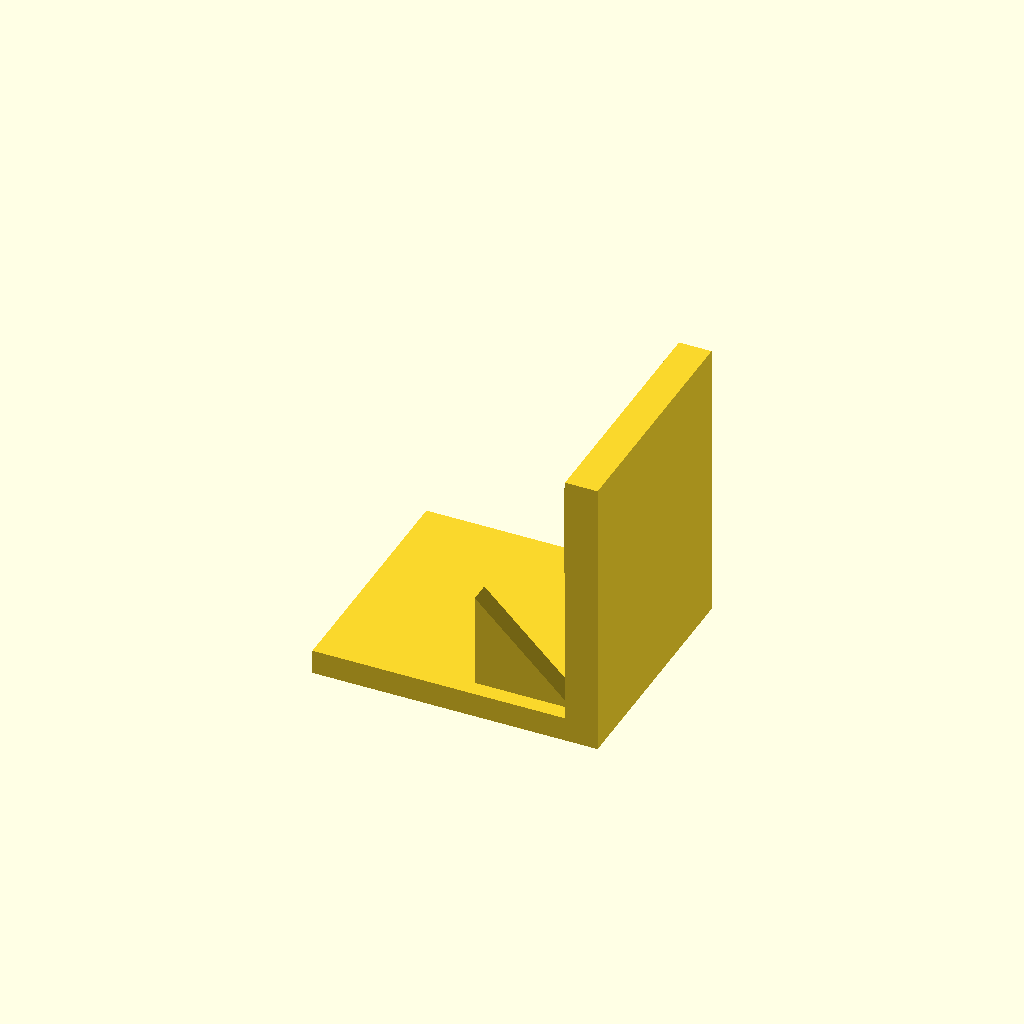
Cell 1: rendered with the file's own defaults.
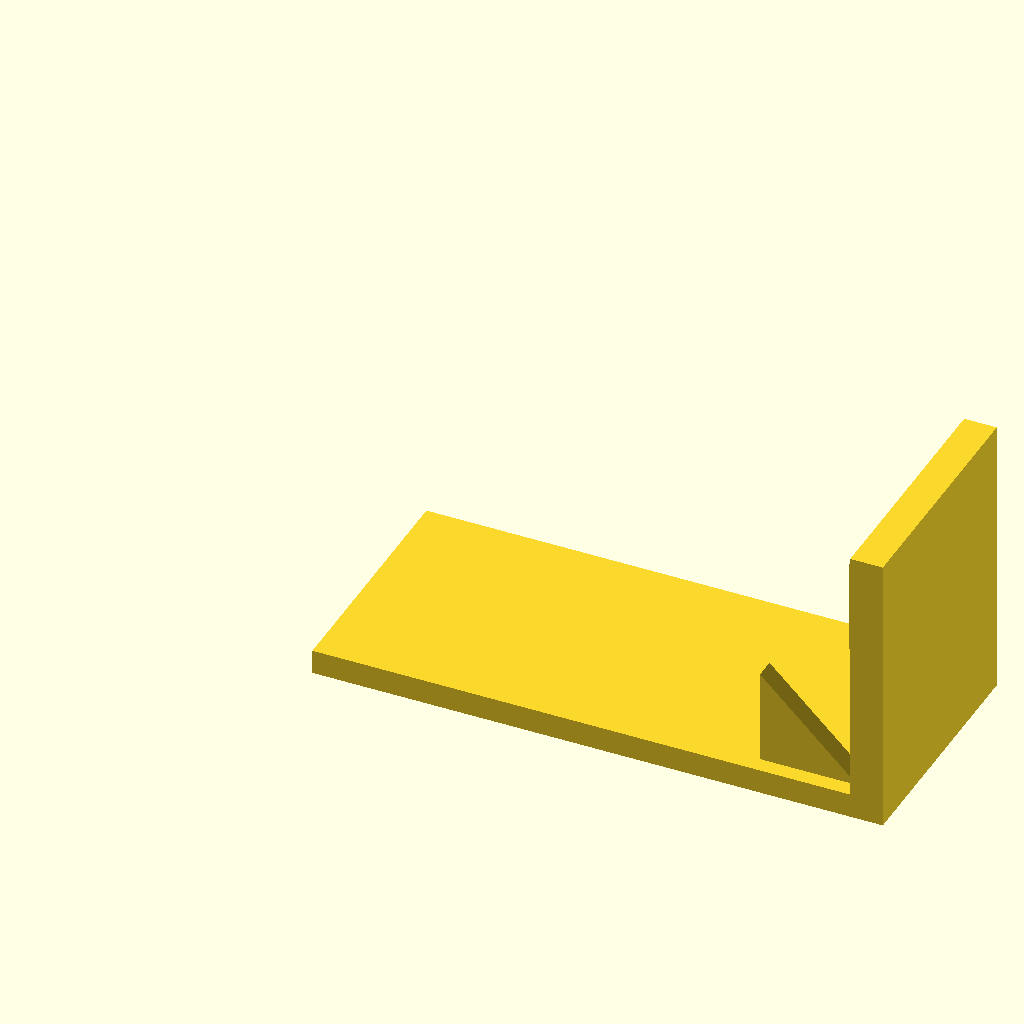
Cell 2: the same model with base_l = 140.
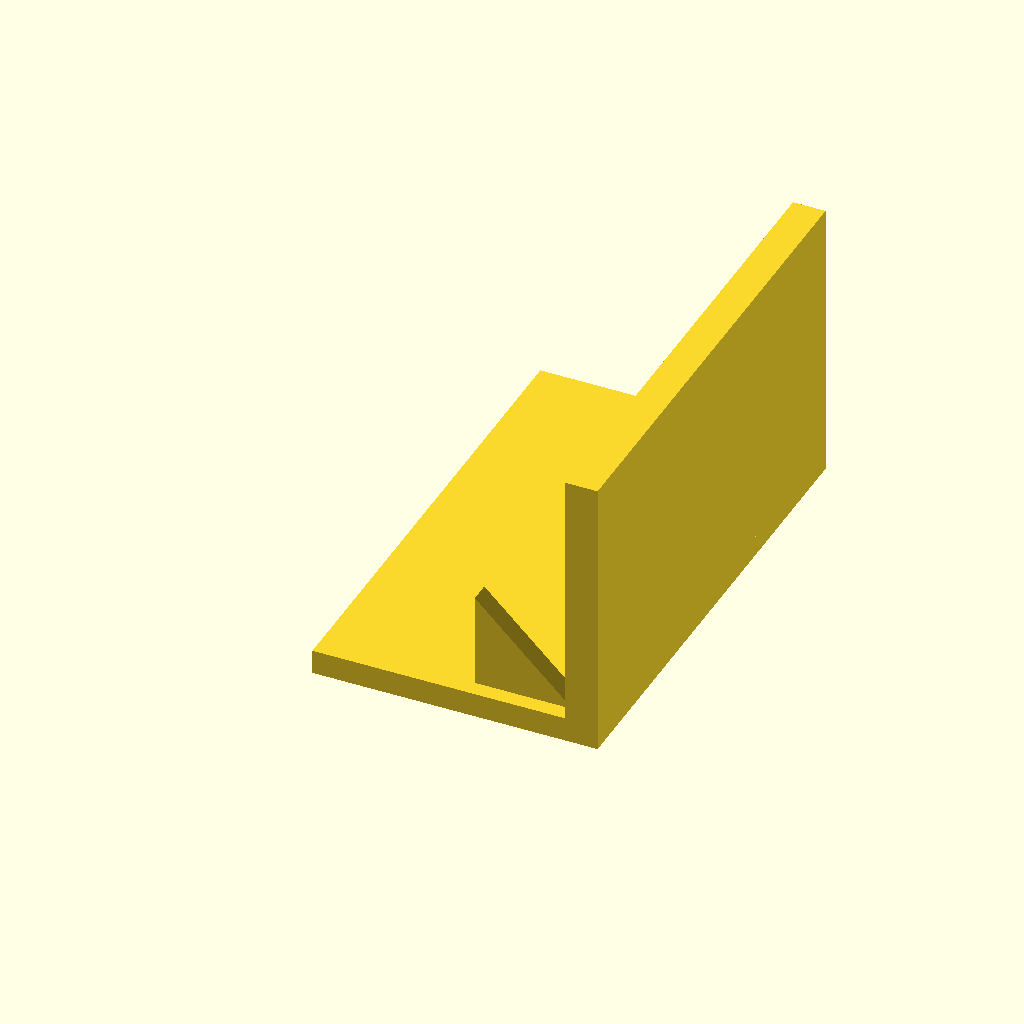
Cell 3: base_w = 120 (everything else at default).
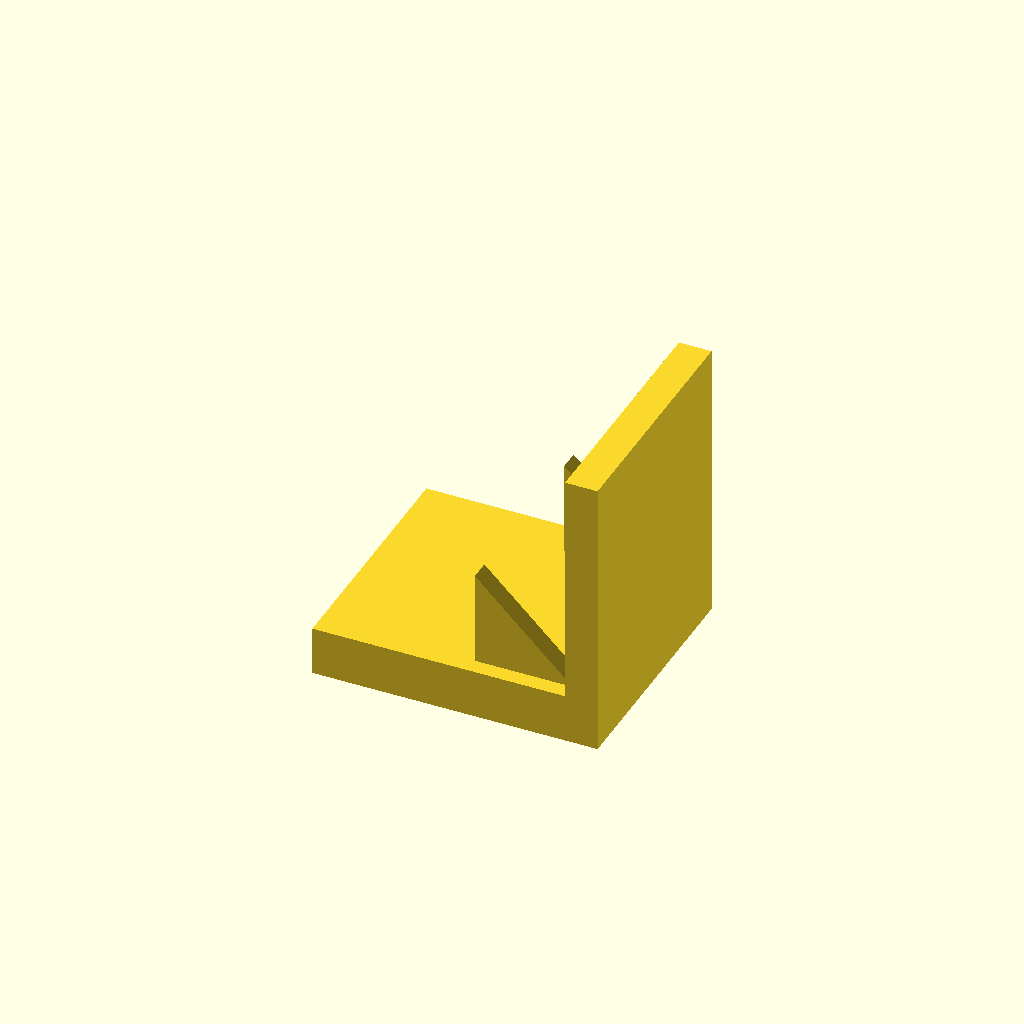
Cell 4 — base_t set to 12, the other parameters unchanged.
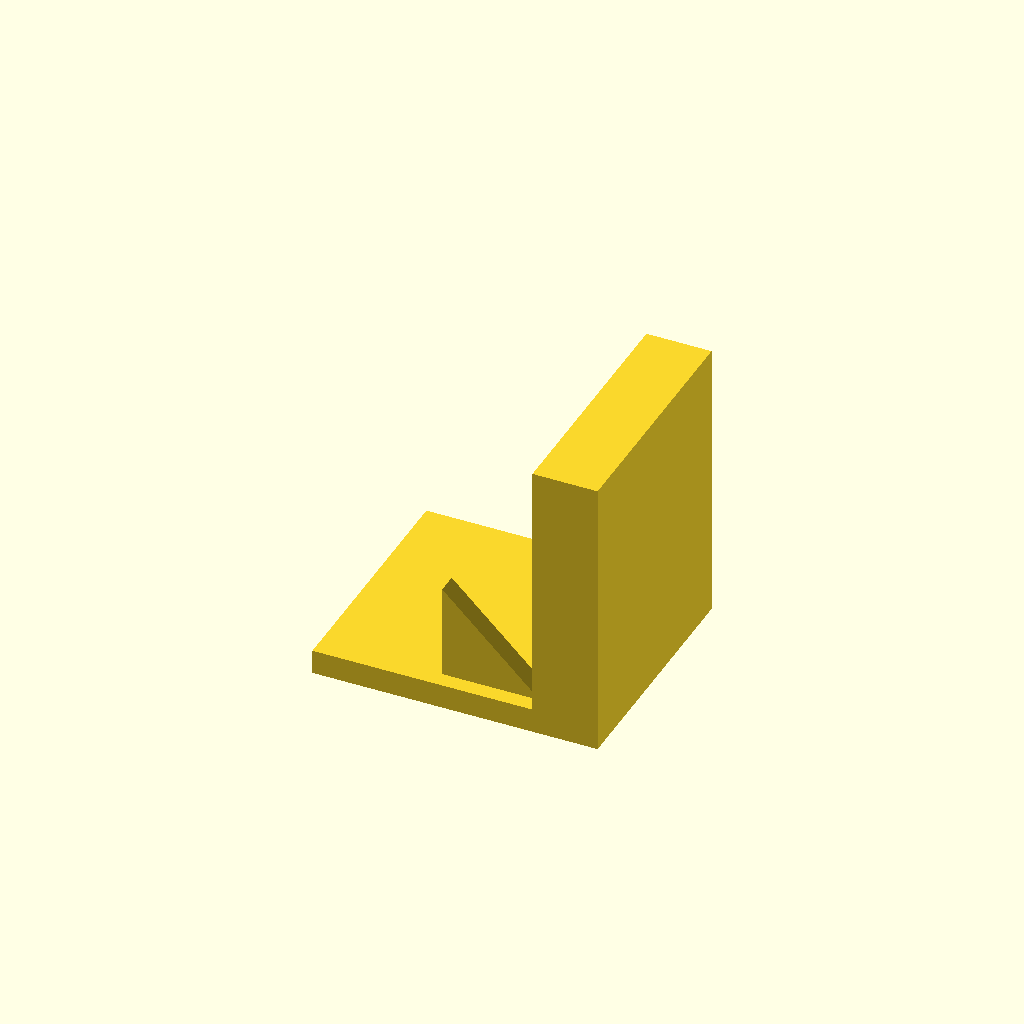
Cell 5: the same model with plate_t = 16.
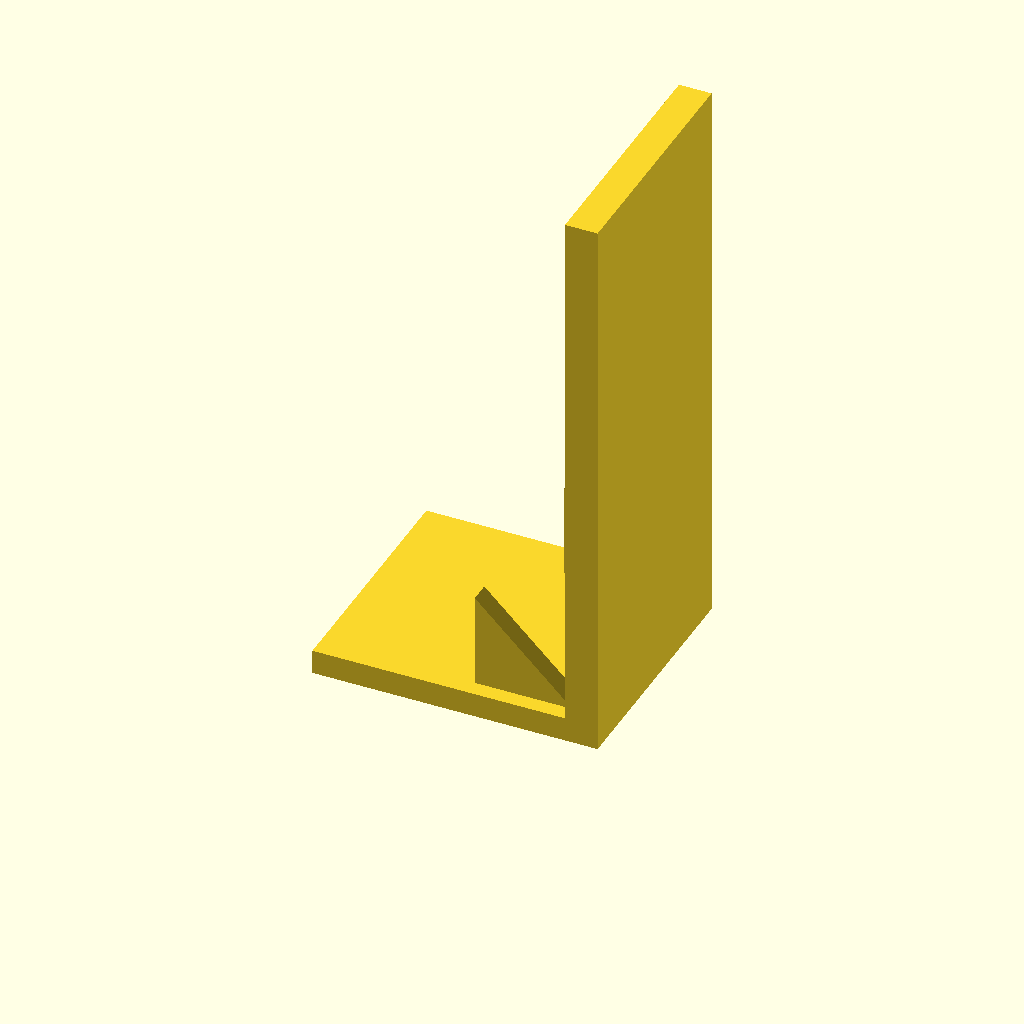
Cell 6 — plate_h set to 140, the other parameters unchanged.
One fixed orthographic camera (rotation 55°, 0°, 25°; colour scheme Cornfield) for every cell.
The OpenSCAD source (optional_data/data/solid3/ribbracket/part_0032.scad):
$fn = 32;

// ----------------------------------------------------------------------
// Rib bracket: 2-gusset L bracket
// ----------------------------------------------------------------------

// --- parameters (mm) ---
base_l = 70;              // foot length, X
base_w = 60;              // foot width, Y
base_t = 6;               // foot thickness
plate_t = 8;              // upright plate thickness
plate_h = 70;             // overall height
gus_l = 24;               // gusset leg along the foot
gus_h = 24;               // gusset height
gus_t = 5;                // gusset thickness
gus_edge = 4;             // gusset margin from the foot edge
n_gus = 2;                // gusset count

gus_pitch = (base_w - 2 * gus_edge - gus_t) / (n_gus - 1);  // gusset pitch

union() {
  cube([base_l, base_w, base_t]);
  translate([base_l - plate_t, 0, base_t - 1])
    cube([plate_t, base_w, plate_h - base_t + 1]);
  for (i = [0 : n_gus - 1])
    translate([base_l - plate_t - gus_l, gus_edge + i * gus_pitch, base_t - 1])
      rotate([-90, 0, 0])
        linear_extrude(height = gus_t)
          polygon(points = [[0, 0], [gus_l + 1, 0], [0, -gus_h]]);
}
Customizer parameters (derived from the source; name, type, default, range or options):
base_l: number, default 70
base_w: number, default 60
base_t: number, default 6
plate_t: number, default 8
plate_h: number, default 70
gus_l: number, default 24
gus_h: number, default 24
gus_t: number, default 5
gus_edge: number, default 4
n_gus: number, default 2
